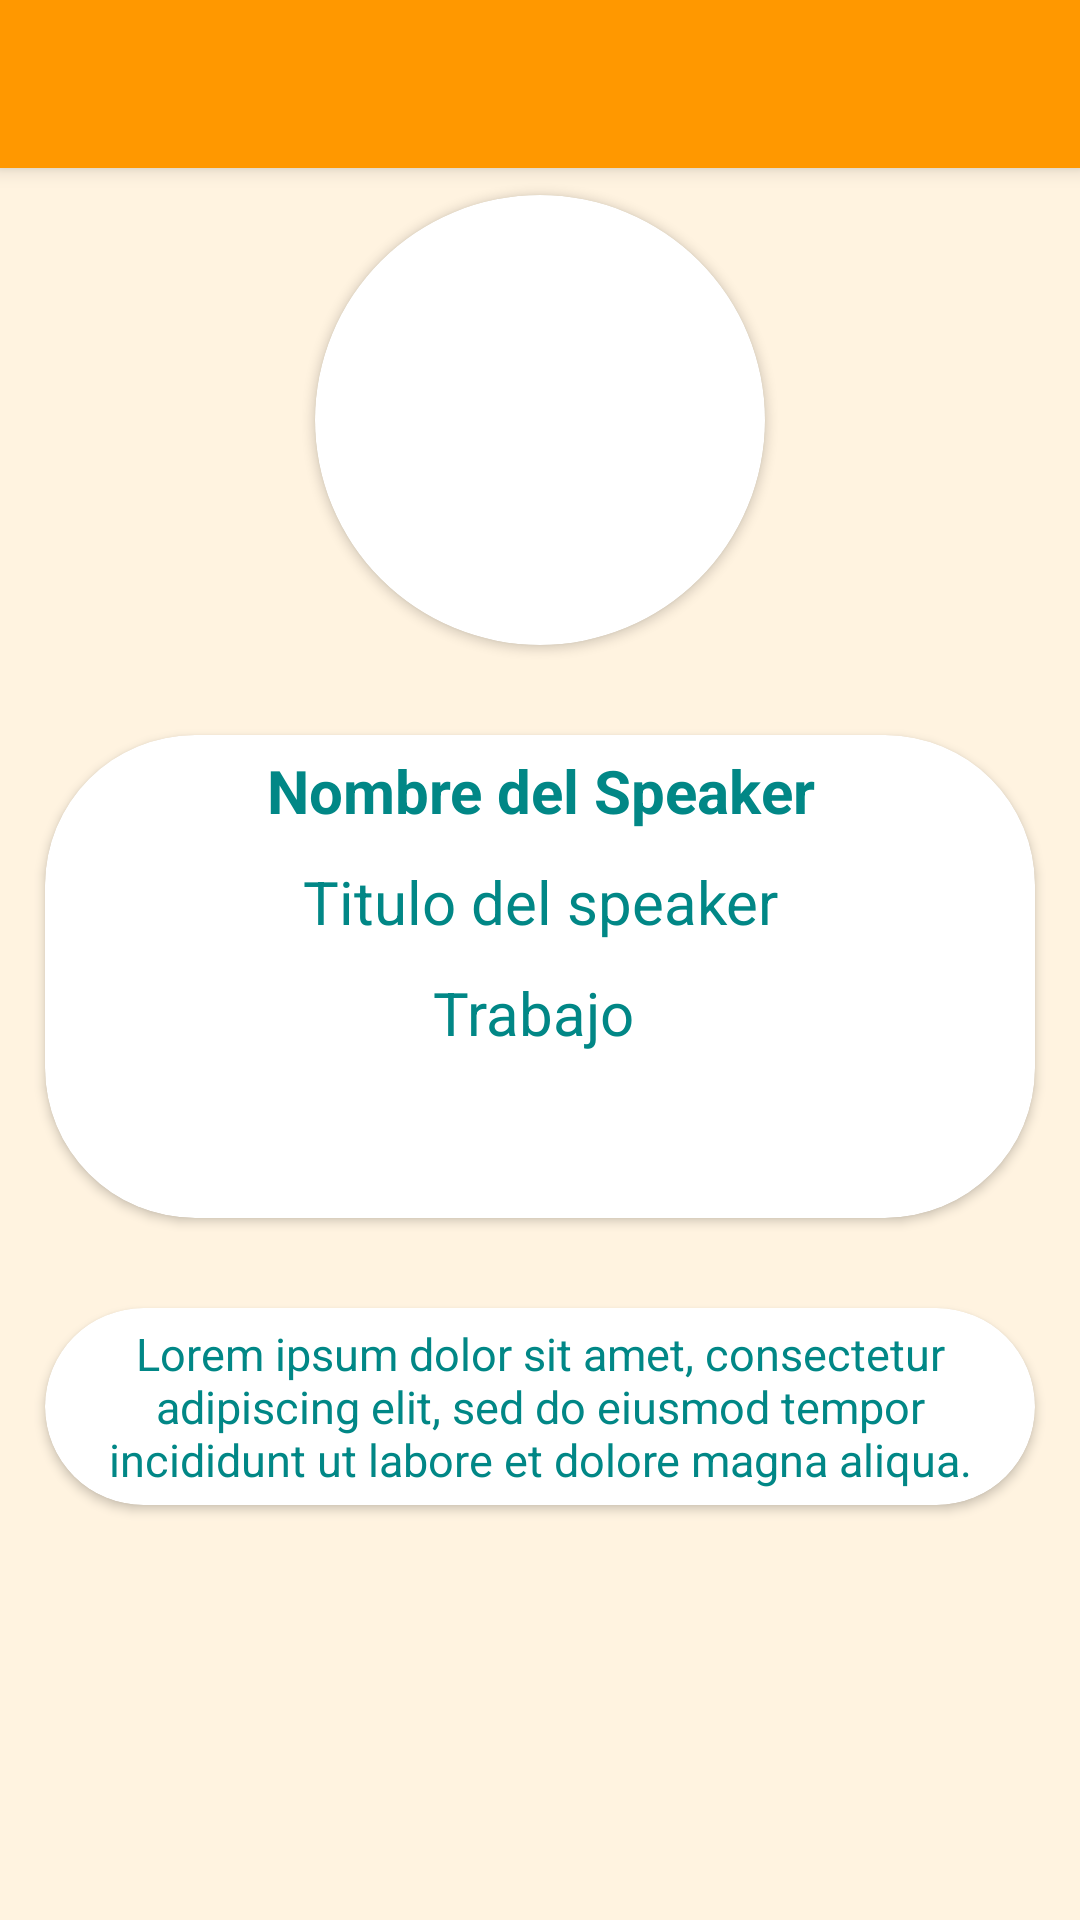

Here is an Android app screen rendered from its layout file. Give the layout XML and the strings, colors and styles it references.
<!-- AndroidManifest.xml: application theme Theme.PlatziConf -->
<!-- res/layout/fragment_spearkes_detail_dialog.xml -->
<?xml version="1.0" encoding="utf-8"?>
<androidx.coordinatorlayout.widget.CoordinatorLayout xmlns:android="http://schemas.android.com/apk/res/android"
    xmlns:app="http://schemas.android.com/apk/res-auto"
    android:layout_width="match_parent"
    android:layout_height="match_parent">

    <com.google.android.material.appbar.AppBarLayout
        android:layout_width="match_parent"
        android:layout_height="wrap_content">

        <Toolbar
            android:id="@+id/toolbarConference"
            android:layout_width="match_parent"
            android:layout_height="wrap_content" />

    </com.google.android.material.appbar.AppBarLayout>

    <FrameLayout
        android:layout_marginTop="50dp"
        android:layout_width="match_parent"
        android:layout_height="match_parent">

        <ScrollView
            android:layout_width="match_parent"
            android:layout_height="match_parent">

            <androidx.appcompat.widget.LinearLayoutCompat
                android:layout_width="match_parent"
                android:layout_height="wrap_content"
                android:orientation="vertical">


                <androidx.cardview.widget.CardView
                    android:layout_width="150dp"
                    android:layout_height="150dp"
                    android:layout_gravity="center_horizontal"
                    android:layout_margin="15dp"
                    app:cardCornerRadius="100dp"
                    app:cardElevation="2dp">

                    <ImageView
                        android:layout_width="match_parent"
                        android:layout_height="match_parent"
                        android:src="@drawable/speaker_placeholder1" />
                </androidx.cardview.widget.CardView>

                <androidx.cardview.widget.CardView
                    android:layout_width="match_parent"
                    android:layout_height="wrap_content"
                    android:layout_margin="15dp"
                    app:cardCornerRadius="50dp"
                    app:cardElevation="2dp">

                    <LinearLayout
                        android:layout_width="match_parent"
                        android:layout_height="wrap_content"
                        android:orientation="vertical">

                        <TextView
                            android:id="@+id/tvSpeakerDetail"
                            android:layout_width="match_parent"
                            android:layout_height="wrap_content"
                            android:layout_margin="5dp"
                            android:gravity="center_horizontal"
                            android:text="Nombre del Speaker"
                            android:textColor="@color/teal_700"
                            android:textSize="20sp"
                            android:textStyle="bold" />

                        <TextView
                            android:id="@+id/tvSpeakerTitle"
                            android:layout_width="match_parent"
                            android:layout_height="wrap_content"
                            android:layout_margin="5dp"
                            android:gravity="center_horizontal"
                            android:text="Titulo del speaker"
                            android:textColor="@color/teal_700"
                            android:textSize="20sp" />

                        <TextView
                            android:id="@+id/tvSpeakerJob"
                            android:layout_width="match_parent"
                            android:layout_height="wrap_content"
                            android:layout_margin="5dp"
                            android:gravity="center_horizontal"
                            android:text="Trabajo "
                            android:textColor="@color/teal_700"
                            android:textSize="20sp" />

                        <ImageView
                            android:layout_width="50dp"
                            android:layout_height="50dp"
                            android:layout_gravity="center_horizontal"
                            android:src="@drawable/logo_twitter" />

                    </LinearLayout>

                </androidx.cardview.widget.CardView>



                <androidx.cardview.widget.CardView
                    android:layout_width="match_parent"
                    android:layout_height="wrap_content"
                    android:layout_margin="15dp"
                    app:cardCornerRadius="50dp"
                    app:cardElevation="2dp">


                    <TextView
                        android:id="@+id/tvSpeakerBiography"
                        android:layout_width="match_parent"
                        android:layout_height="wrap_content"
                        android:layout_margin="5dp"
                        android:gravity="center_horizontal"
                        android:text="@string/speaker_description"
                        android:textColor="@color/teal_700"
                        android:textSize="15sp" />


                </androidx.cardview.widget.CardView>



            </androidx.appcompat.widget.LinearLayoutCompat>



        </ScrollView>
    </FrameLayout>

</androidx.coordinatorlayout.widget.CoordinatorLayout>
<!-- resources referenced by this layout -->
<resources>
  <color name="teal_700">#FF018786</color>
  <string name="speaker_description">Lorem ipsum dolor sit amet, consectetur adipiscing elit, sed do eiusmod tempor incididunt ut labore et dolore magna aliqua.</string>
  <style name="Theme.PlatziConf" parent="Theme.AppCompat.Light.NoActionBar">
          
          <item name="colorPrimary">@color/md_orange_500</item>
          <item name="colorSecondary">@color/md_orange_100</item>
          <item name="colorPrimaryDark">@color/md_orange_700</item>
          <item name="colorAccent">@color/md_light_blue_A200</item>
          <item name="colorControlHighlight">@color/md_orange_700</item>
          <item name="android:windowTranslucentNavigation">true</item>
          <item name="android:colorBackground">@color/md_orange_50</item>
          <item name="android:windowFullscreen">false</item>
          <item name="windowNoTitle">true</item>
      </style>
  <color name="md_orange_500">#ff9800</color>
  <color name="md_orange_100">#ffe0b2</color>
  <color name="md_orange_700">#f57c00</color>
  <color name="md_light_blue_A200">#40c4ff</color>
  <color name="md_orange_50">#fff3e0</color>
</resources>
